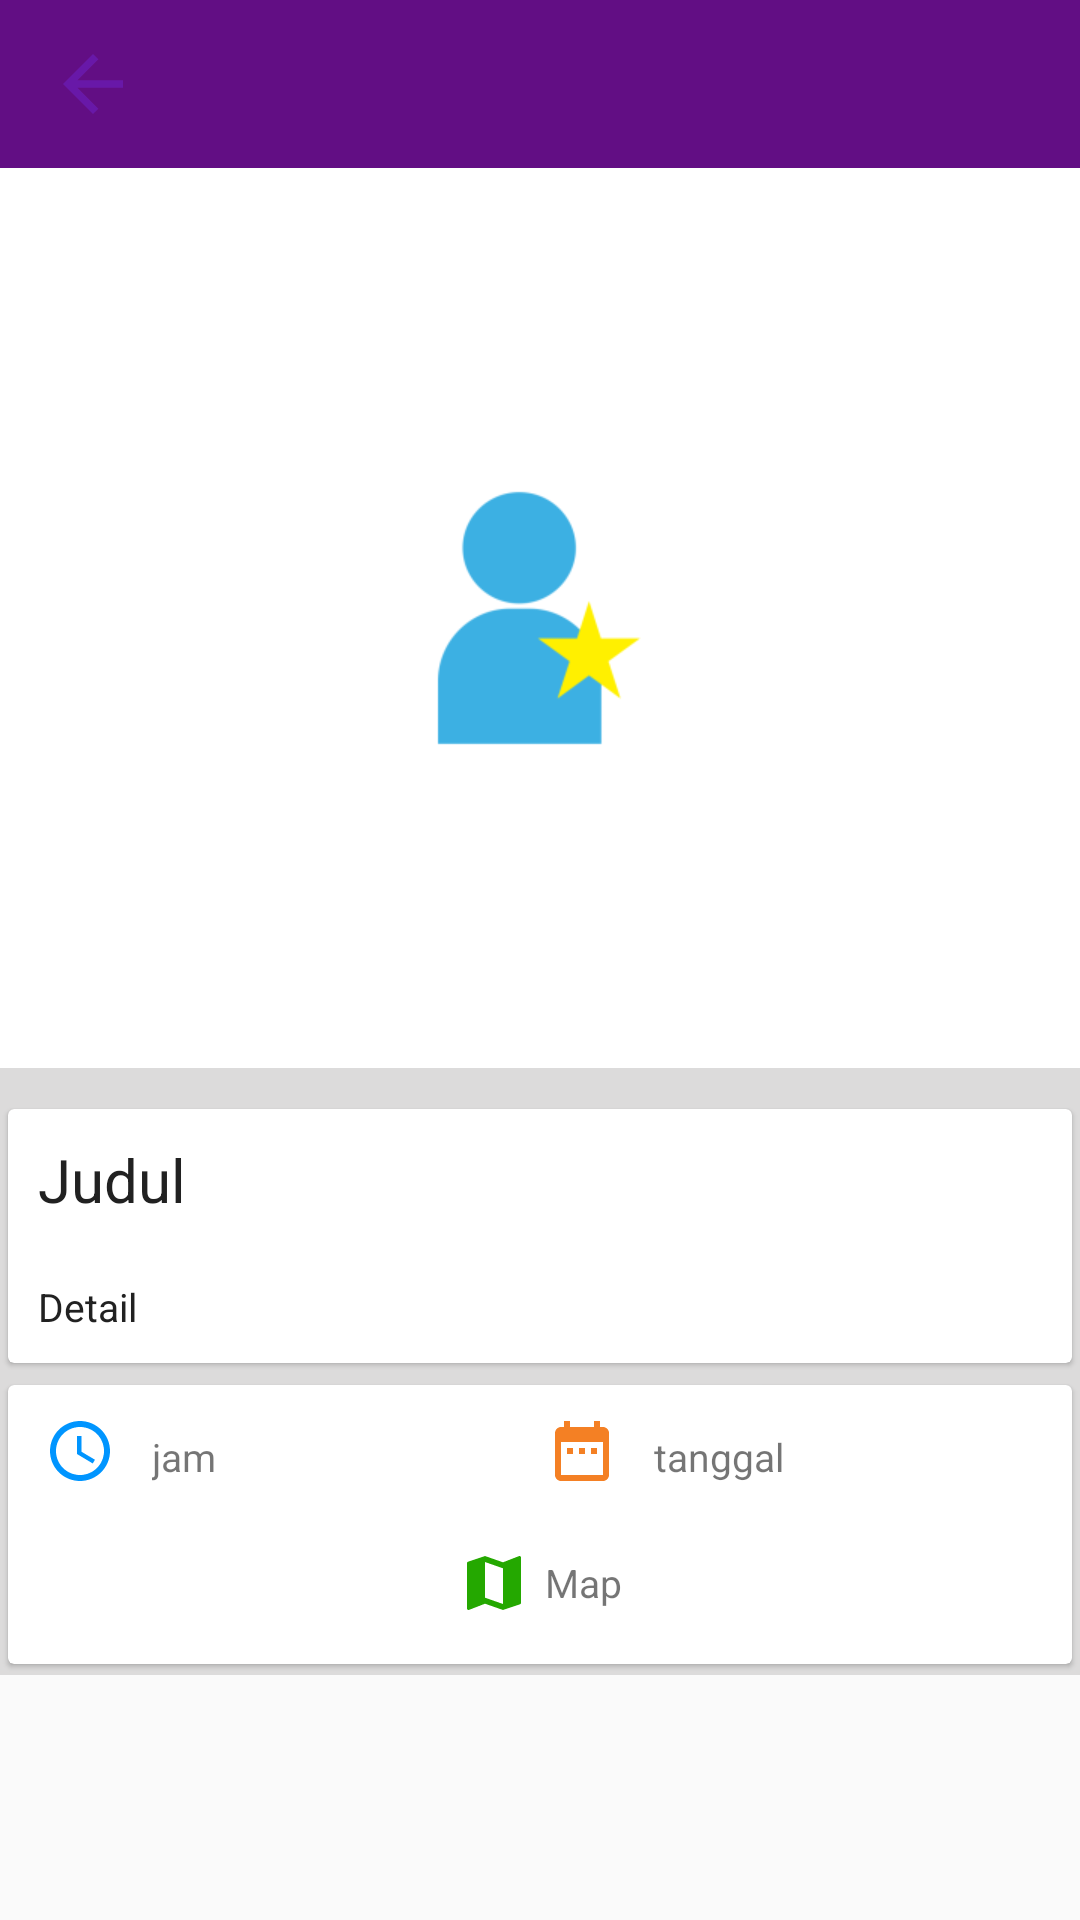

Here is an Android app screen rendered from its layout file. Give the layout XML and the strings, colors and styles it references.
<!-- AndroidManifest.xml: application theme AppTheme -->
<!-- res/layout/activity_detail.xml -->
<?xml version="1.0" encoding="utf-8"?>
<RelativeLayout xmlns:android="http://schemas.android.com/apk/res/android"
    xmlns:app="http://schemas.android.com/apk/res-auto"
    xmlns:tools="http://schemas.android.com/tools"
    android:layout_width="match_parent"
    android:layout_height="match_parent"
    android:orientation="vertical"
    tools:context=".DetailActivity">
    <android.support.design.widget.AppBarLayout
        android:id="@+id/appbar_detail"
        android:layout_width="match_parent"
        android:layout_height="?attr/actionBarSize"
        android:padding="0dp"
        >

    <android.support.v7.widget.Toolbar
        android:id="@+id/toolbar_detail"
        android:layout_below="@id/appbar_detail"
        android:layout_width="match_parent"
        android:layout_height="?attr/actionBarSize"
        android:background="@null"
        >
        <ImageView
            android:layout_width="30dp"
            android:layout_height="30dp"
            app:srcCompat="@drawable/ic_arrow_back"
            android:onClick="onback"
            />
    </android.support.v7.widget.Toolbar>

</android.support.design.widget.AppBarLayout>

    <android.support.v4.widget.NestedScrollView
        android:layout_width="match_parent"
        android:layout_height="wrap_content"
        android:layout_below="@id/appbar_detail"
        android:orientation="vertical">

        <LinearLayout

            android:layout_width="match_parent"
            android:layout_height="wrap_content"
            android:background="@color/colorSilver"
            android:orientation="vertical">

            <ImageView
                android:id="@+id/image"
                android:layout_width="match_parent"
                android:layout_height="300dp"
                android:layout_marginTop="0dp"
                android:layout_marginBottom="10dp"
                android:background="@color/white"
                android:scaleType="center"
                android:src="@drawable/ic_profile" />

            <android.support.v7.widget.CardView
                android:layout_width="match_parent"
                android:layout_height="wrap_content"
                app:cardCornerRadius="2dp"
                app:cardElevation="1dp"
                app:cardUseCompatPadding="true">

                <LinearLayout
                    android:layout_width="match_parent"
                    android:layout_height="wrap_content"
                    android:orientation="vertical">

                    <TextView
                        android:id="@+id/judul_detail"
                        android:layout_width="match_parent"
                        android:layout_height="wrap_content"
                        android:layout_margin="10dp"
                        android:background="@drawable/linearshape_bottom_trans"
                        android:text="Judul"
                        android:textColor="@color/blackflat"
                        android:textSize="20sp" />

                    <TextView
                        android:id="@+id/desc_detail"
                        android:layout_width="match_parent"
                        android:layout_height="wrap_content"
                        android:layout_margin="10dp"
                        android:text="Detail"
                        android:textColor="@color/blackflat"
                        android:textSize="13sp" />

                </LinearLayout>

            </android.support.v7.widget.CardView>

            <android.support.v7.widget.CardView
                android:layout_width="match_parent"
                android:layout_height="wrap_content"
                app:cardCornerRadius="2dp"
                app:cardElevation="1dp"

                app:cardUseCompatPadding="true"

                >

                <LinearLayout
                    android:layout_width="match_parent"
                    android:layout_height="wrap_content"
                    android:orientation="vertical">

                    <LinearLayout
                        android:layout_width="match_parent"
                        android:layout_height="wrap_content"
                        android:layout_marginLeft="10dp"
                        android:layout_marginTop="10dp"
                        android:layout_marginRight="10dp"
                        android:layout_marginBottom="10dp"
                        android:background="@drawable/linearshape_bottom_trans"
                        android:gravity="center"
                        android:orientation="horizontal"
                        android:paddingBottom="5dp">

                        <LinearLayout
                            android:layout_width="match_parent"
                            android:layout_height="wrap_content"
                            android:layout_weight="1"
                            android:orientation="horizontal">

                            <ImageView
                                android:layout_width="match_parent"
                                android:layout_height="wrap_content"
                                android:layout_weight="5"
                                app:srcCompat="@drawable/ic_access_time" />

                            <TextView
                                android:id="@+id/waktu_detail"
                                android:layout_width="match_parent"
                                android:layout_height="wrap_content"
                                android:layout_marginLeft="10dp"
                                android:layout_marginTop="5dp"
                                android:layout_weight="1"
                                android:text="jam"
                                android:textSize="13sp" />
                        </LinearLayout>

                        <LinearLayout
                            android:layout_width="match_parent"
                            android:layout_height="wrap_content"
                            android:layout_weight="1"
                            android:orientation="horizontal">

                            <ImageView
                                android:layout_width="match_parent"
                                android:layout_height="wrap_content"
                                android:layout_weight="5"
                                app:srcCompat="@drawable/ic_date_draw" />

                            <TextView
                                android:id="@+id/tanggal_detail"
                                android:layout_width="match_parent"
                                android:layout_height="wrap_content"
                                android:layout_marginLeft="10dp"
                                android:layout_marginTop="5dp"
                                android:layout_weight="1"
                                android:text="tanggal"
                                android:textSize="13sp" />
                        </LinearLayout>
                    </LinearLayout>

                    <LinearLayout
                        android:layout_width="match_parent"
                        android:layout_height="wrap_content"
                        android:layout_margin="5dp"
                        android:orientation="horizontal"
                        android:paddingBottom="10dp">

                        <LinearLayout
                            android:layout_width="match_parent"
                            android:layout_height="wrap_content"
                            android:gravity="center">

                            <ImageView
                                android:layout_width="wrap_content"
                                android:layout_height="wrap_content"
                                app:srcCompat="@drawable/ic_map" />

                            <TextView
                                android:id="@+id/namaTempat_detail"
                                android:layout_width="wrap_content"
                                android:layout_height="wrap_content"
                                android:layout_marginLeft="5dp"
                                android:text="Map"
                                android:textSize="13sp" />
                        </LinearLayout>

                    </LinearLayout>
                </LinearLayout>

            </android.support.v7.widget.CardView>


        </LinearLayout>


    </android.support.v4.widget.NestedScrollView>


</RelativeLayout>
<!-- resources referenced by this layout -->
<resources>
  <color name="blackflat">#212121</color>
  <color name="colorSilver">#dcdbdb</color>
  <color name="white">#FFFFFF</color>
  <!-- drawable ic_access_time (drawable) -->
  <vector android:height="24dp" android:tint="#0095FF"
      android:viewportHeight="24.0" android:viewportWidth="24.0"
      android:width="24dp" xmlns:android="http://schemas.android.com/apk/res/android">
      <path android:fillColor="#FF000000" android:pathData="M11.99,2C6.47,2 2,6.48 2,12s4.47,10 9.99,10C17.52,22 22,17.52 22,12S17.52,2 11.99,2zM12,20c-4.42,0 -8,-3.58 -8,-8s3.58,-8 8,-8 8,3.58 8,8 -3.58,8 -8,8zM12.5,7H11v6l5.25,3.15 0.75,-1.23 -4.5,-2.67z"/>
  </vector>
  <!-- drawable ic_arrow_back (drawable) -->
  <vector android:height="24dp" android:tint="#6818A8"
      android:viewportHeight="24.0" android:viewportWidth="24.0"
      android:width="24dp" xmlns:android="http://schemas.android.com/apk/res/android">
      <path android:fillColor="#FF000000" android:pathData="M20,11H7.83l5.59,-5.59L12,4l-8,8 8,8 1.41,-1.41L7.83,13H20v-2z"/>
  </vector>
  <!-- drawable ic_date_draw (drawable) -->
  <vector android:height="24dp" android:tint="#F48024"
      android:viewportHeight="24.0" android:viewportWidth="24.0"
      android:width="24dp" xmlns:android="http://schemas.android.com/apk/res/android">
      <path android:fillColor="#FF000000" android:pathData="M9,11L7,11v2h2v-2zM13,11h-2v2h2v-2zM17,11h-2v2h2v-2zM19,4h-1L18,2h-2v2L8,4L8,2L6,2v2L5,4c-1.11,0 -1.99,0.9 -1.99,2L3,20c0,1.1 0.89,2 2,2h14c1.1,0 2,-0.9 2,-2L21,6c0,-1.1 -0.9,-2 -2,-2zM19,20L5,20L5,9h14v11z"/>
  </vector>
  <!-- drawable ic_map (drawable) -->
  <vector android:height="24dp" android:tint="#24A800"
      android:viewportHeight="24.0" android:viewportWidth="24.0"
      android:width="24dp" xmlns:android="http://schemas.android.com/apk/res/android">
      <path android:fillColor="#FF000000" android:pathData="M20.5,3l-0.16,0.03L15,5.1 9,3 3.36,4.9c-0.21,0.07 -0.36,0.25 -0.36,0.48V20.5c0,0.28 0.22,0.5 0.5,0.5l0.16,-0.03L9,18.9l6,2.1 5.64,-1.9c0.21,-0.07 0.36,-0.25 0.36,-0.48V3.5c0,-0.28 -0.22,-0.5 -0.5,-0.5zM15,19l-6,-2.11V5l6,2.11V19z"/>
  </vector>
  <!-- drawable ic_profile: png bitmap (drawable-xhdpi, 3942 bytes) -->
  <!-- drawable linearshape_bottom_trans (drawable-xxhdpi) -->
  <?xml version="1.0" encoding="utf-8"?>
  <layer-list xmlns:android="http://schemas.android.com/apk/res/android"
      android:layout_width="match_parent"
      android:layout_height="1dp">
      <item
          android:bottom="1dp"
          android:top="-2dp"
          android:right="-2dp"
          android:left="-2dp">
  
          <shape
              xmlns:android="http://schemas.android.com/apk/res/android">
  
  
                  android:angle="270"
                  android:endColor="@android:color/transparent"
                  />
          </shape>
  
  
      </item>
  
  </layer-list>
  <style name="AppTheme" parent="Theme.AppCompat.Light.NoActionBar">
          
          <item name="colorPrimary">@color/purpleHeader</item>
          <item name="colorPrimaryDark">@color/colorPrimaryDark</item>
          <item name="colorAccent">@color/colorAccent</item>
      </style>
  <color name="purpleHeader">#620E84</color>
  <color name="colorPrimaryDark">#00574B</color>
  <color name="colorAccent">#D81B60</color>
</resources>
